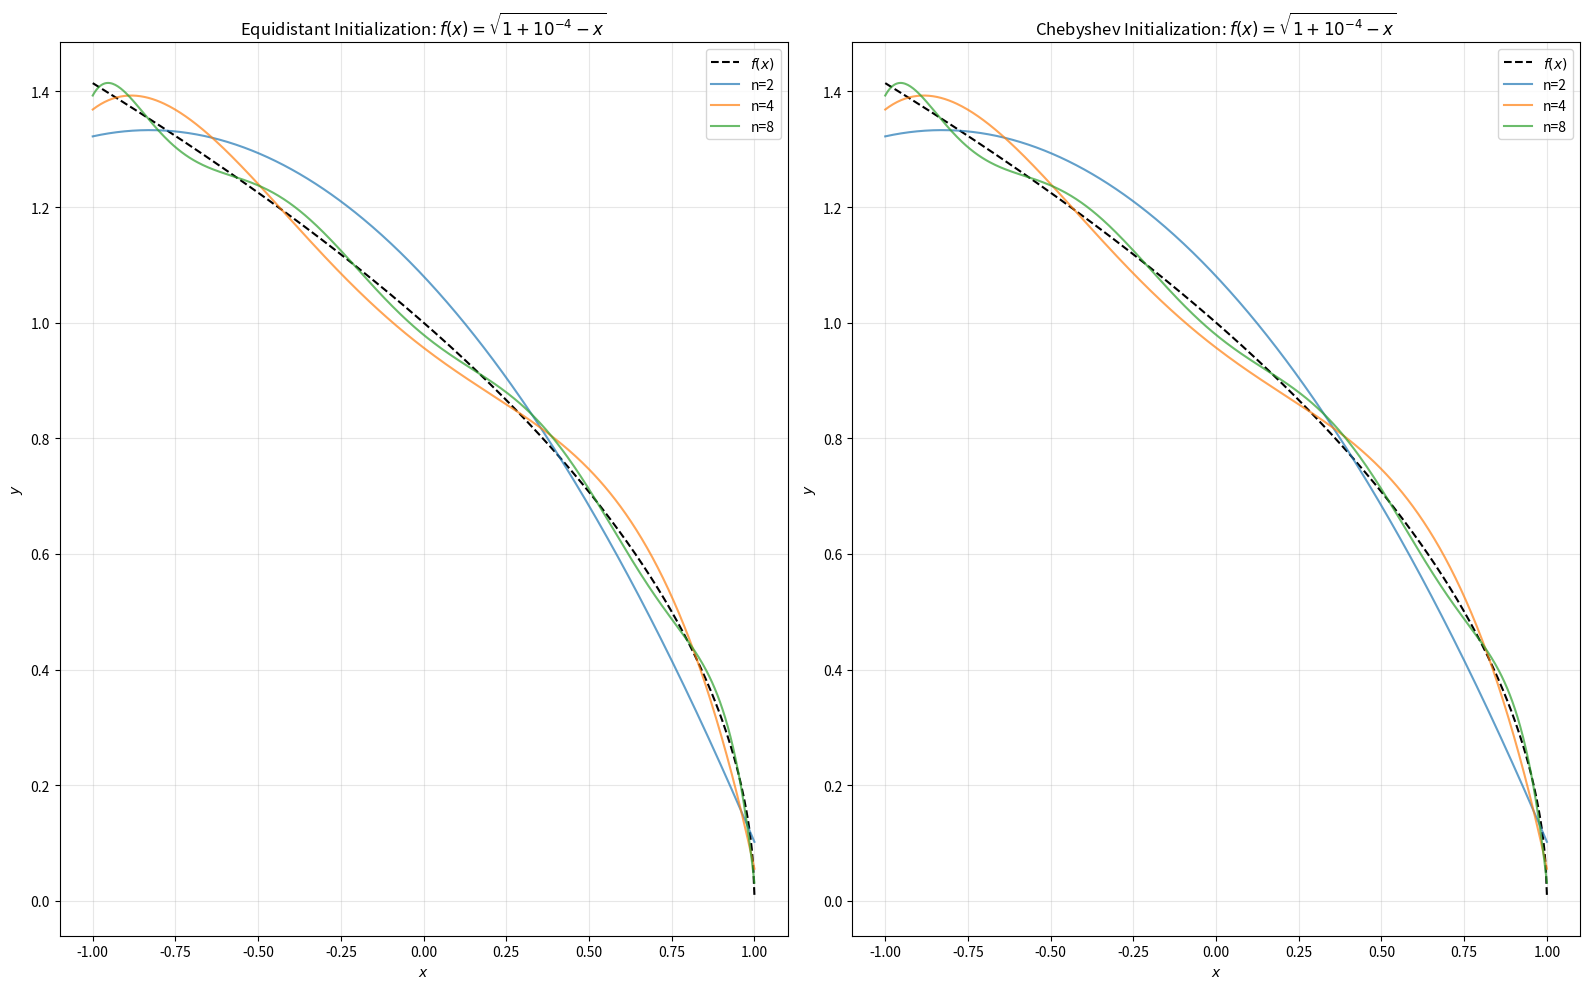

Recreate this plot in Python. (Note: this script raises an exception after producing the figure.)
#!/usr/bin/env python
# coding: utf-8

# # LINMA2171 - Numerical Analysis: Approximation, Interpolation, Integration
# ## Homework 4
# 
# ---

# ### Imports

# In[16]:


import numpy as np
import matplotlib.pyplot as plt
import scipy as sp

from numpy.polynomial import Polynomial


# ### Continous minimax approximation

# In[17]:


# Phi_0 = 1, Phi_1 = x, ..., Phi_n = x**n
def basis(x, i):
    return np.pow(x, i)

def solve_system(f, xi):
    """Returns coeff a and h from Remez algorithm (step 3)
    """
    n = xi.shape[0] - 2
    A = np.zeros((n+2, n+2))
    b = f(xi)

    # n+1 first columns
    for i in range(n+1):
        col_i = basis(xi, i)
        A[:, i] = col_i

    # last column
    last_col = np.pow(-np.ones(n+2), np.arange(n+2))
    A[:, n+1] = last_col

    coeffs = np.linalg.solve(A, b)
    return coeffs[:-1], coeffs[-1]

def eta(f, p: Polynomial, interval=(-1, 1)):
    "Finds and returns the point at which the error is maximized"
    eval_points = np.linspace(interval[0], interval[1], 100000)
    errors = f(eval_points) - p(eval_points)
    return eval_points[np.argmax(np.abs(errors))]

def replace_xi(f, p: Polynomial, xi, eta):
    "Returns the index of xi that is getting replaced by eta"
    n = xi.shape[0] - 2
    errors = f(xi) - p(xi)
    err_eta = f(eta) - p(eta)
    idx = -1

    if eta < xi[0]:
        if np.sign(err_eta) == np.sign(errors[0]):
            idx = 0
        else:
            idx = n + 1

    elif eta > xi[-1]:
        if np.sign(err_eta) == np.sign(errors[-1]):
            idx = n + 1
        else:
            idx = 0

    else:
        for i in range(n + 1):
            if xi[i] < eta < xi[i + 1]:
                if np.sign(err_eta) == np.sign(errors[i]):
                    idx = i
                else:
                    idx = i + 1
                break

    return idx

def remez_algorithm(f, xi_base, interval=(-1, 1), tol=1e-6, max_iter=1000):
    xi = xi_base.copy()

    errors_est = []

    for iteration in range(max_iter):
        coeffs, h = solve_system(f, xi)
        p = Polynomial(coeffs, domain=interval)

        eta_point = eta(f, p, interval)
        max_error = np.abs(f(eta_point) - p(eta_point))
        errors_est.append(max_error)
        idx_replace = replace_xi(f, p, xi, eta_point)

        xi_new = xi.copy()
        xi_new[idx_replace] = eta_point
        xi_new = np.sort(xi_new)

        # Check convergence
        if max_error - np.abs(h) < tol:
            break

        xi = xi_new

    return p, errors_est


# ### Initialization strategies

# In[18]:


def eq_points(n):
    "Equally spaced points in [-1, 1]"
    return np.linspace(-1, 1, n + 2)

def cheb_points(n):
    "Chebyshev points in [-1, 1]"
    k = np.arange(n + 2)
    return -np.cos(np.pi * k / (n + 1))


# ### 1. Approximations vs. $f(x)$

# In[22]:


def plot_approximations(f, interval=(-1, 1), f_label="", filename="f"):
    """For fixed degrees n in {2, 4, 8}, plot the resulting minimax polynomial approximation pn for f and each initialization strategy, together with the original function.
    """
    num_points = 500
    x = np.linspace(interval[0], interval[1], num_points)

    fig, (ax1, ax2) = plt.subplots(1, 2, figsize=(16, 10))

    # Equidistant strategy
    ax1.plot(x, f(x), label=r'$f(x)$', color='black', linestyle='--')
    for n in [2, 4, 8]:
        xi_eq = eq_points(n)
        p_eq, _ = remez_algorithm(f, xi_eq, interval)

        print(f"Equidistant n={n}, coeffs: {p_eq.coef}")

        ax1.plot(x, p_eq(x), label=f'n={n}', alpha=0.7)
    ax1.set_title(rf'Equidistant Initialization: $f(x) = {f_label}$')
    ax1.set_xlabel(r'$x$')
    ax1.set_ylabel(r'$y$')
    ax1.legend()
    ax1.grid(alpha=0.3)

    # Chebyshev strategy
    ax2.plot(x, f(x), label=r'$f(x)$', color='black', linestyle='--')
    for n in [2, 4, 8]:
        xi_cheb = cheb_points(n)
        p_cheb, _ = remez_algorithm(f, xi_cheb, interval)
        ax2.plot(x, p_cheb(x), label=f'n={n}', alpha=0.7)
    ax2.set_title(rf'Chebyshev Initialization: $f(x) = {f_label}$')
    ax2.set_xlabel(r'$x$')
    ax2.set_ylabel(r'$y$')
    ax2.legend()
    ax2.grid(alpha=0.3)

    plt.tight_layout()
    plt.savefig('figures/approx_' + filename + '.svg', format='svg')
    plt.show()

f = lambda x: np.sqrt(1 + 1e-4 - x)
plot_approximations(f, f_label=r'\sqrt{1 + 10^{-4} - x}', filename="f1")

f = lambda x: 1 / (1 + np.exp(-10 * x))
plot_approximations(f, f_label=r'\frac{1}{1 + e^{-10x}}', filename="f2")


# ### 2. Minimax error vs. $n$

# In[20]:


def plot_errors(f, interval=(-1, 1), f_label="", filename="f"):
    """For n from 4 to 24, plot the minimax error as a function of n for each initialization strategy.
    """
    ns = np.arange(4, 25)
    errors_eq = []
    errors_cheb = []

    for n in ns:
        xi_eq = eq_points(n)
        _, err_eq = remez_algorithm(f, xi_eq, interval, tol=1e-4)
        errors_eq.append(err_eq[-1])

        xi_cheb = cheb_points(n)
        _, err_cheb = remez_algorithm(f, xi_cheb, interval, tol=1e-4)
        errors_cheb.append(err_cheb[-1])

    plt.figure(figsize=(10, 6))
    plt.semilogy(ns, errors_eq, marker='o', label='Equidistant Initialization')
    plt.semilogy(ns, errors_cheb, marker='s', label='Chebyshev Initialization')
    plt.title(rf'Minimax Error vs Degree n: $f(x) = {f_label}$')
    plt.xticks(ns)
    plt.xlabel(r'Degree $n$')
    plt.ylabel(r'Minimax Error')
    plt.legend()
    plt.grid(alpha=0.3)
    plt.savefig('figures/error_' + filename + '.svg', format='svg')
    plt.show()


f = lambda x: np.sqrt(1 + 1e-4 - x)
plot_errors(f, f_label=r'\sqrt{1 + 10^{-4} - x}', filename="f1")

f = lambda x: 1 / (1 + np.exp(-10 * x))
plot_errors(f, f_label=r'\frac{1}{1 + e^{-10x}}', filename="f2")


# In[21]:


def plot_num_iter(f, interval=(-1, 1), f_label="", filename="f"):
    """For n from 4 to 24, plot the number of iterations until convergence for each initialization strategy.
    """
    ns = np.arange(4, 25)
    iters_eq = []
    iters_cheb = []

    for n in ns:
        xi_eq = eq_points(n)
        _, err_eq = remez_algorithm(f, xi_eq, interval, max_iter=int(1e9))
        iters_eq.append(len(err_eq))

        xi_cheb = cheb_points(n)
        _, err_cheb = remez_algorithm(f, xi_cheb, interval, max_iter=int(1e9))
        iters_cheb.append(len(err_cheb))

    plt.figure(figsize=(10, 6))
    plt.plot(ns, iters_eq, marker='o', label='Equidistant Initialization')
    plt.plot(ns, iters_cheb, marker='s', label='Chebyshev Initialization')
    plt.title(rf'Number of Iterations vs Degree n: $f(x) = {f_label}$')
    plt.xticks(ns)
    plt.xlabel(r'Degree $n$')
    plt.ylabel(r'Number of Iterations')
    plt.legend()
    plt.grid(alpha=0.3)
    plt.savefig('figures/iterations_' + filename + '.svg', format='svg')
    plt.show()


f = lambda x: np.sqrt(1 + 1e-4 - x)
plot_num_iter(f, f_label=r'\sqrt{1 + 10^{-4} - x}', filename="f1")

f = lambda x: 1 / (1 + np.exp(-10 * x))
plot_num_iter(f, f_label=r'\frac{1}{1 + e^{-10x}}', filename="f2")

